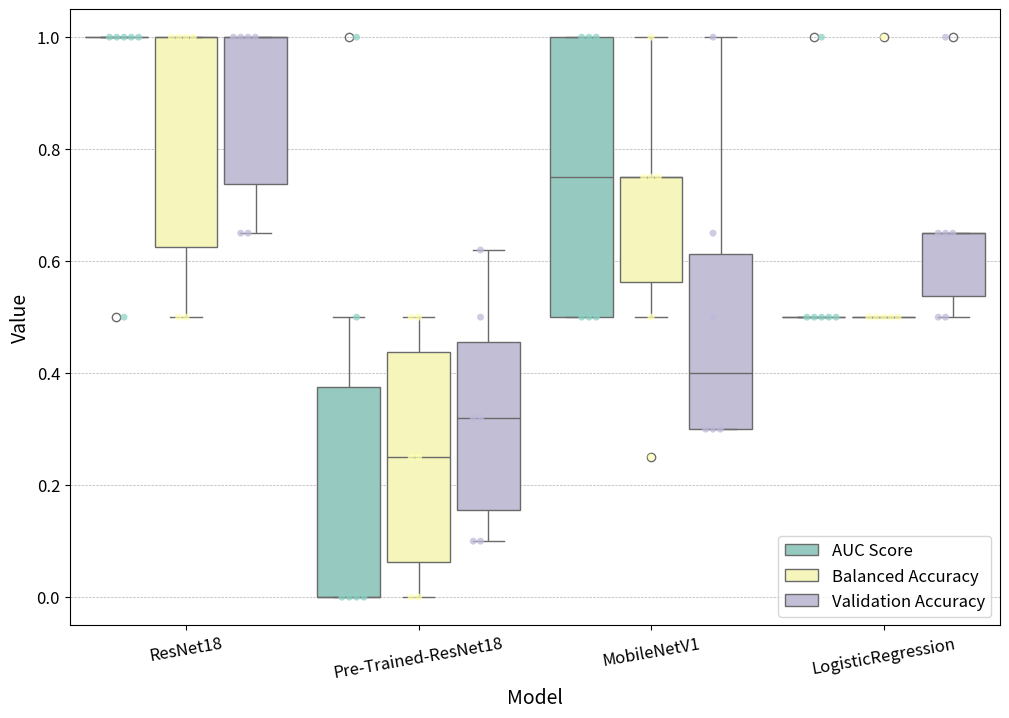

This chart was generated by the following Python code:
import seaborn as sns
import matplotlib.pyplot as plt
import pandas as pd

# Data
labels = ['ResNet18', 'Pre-Trained-ResNet18', 'MobileNetV1', 'LogisticRegression']

resnet18_auc = [0.5, 1.0, 1.0, 1.0, 1.0, 1.0]
resnet18_balance = [0.5, 0.5, 1.0, 1.0, 1.0, 1.0]
resnet18_training = [1.0, 1.0, 1.0, 1.0, 1.0, 1.0]
resnet18_validation = [0.65, 0.65, 1.0, 1.0, 1.0, 1.0]

pre_trained_resnet18_auc = [0.5, 0.0, 0.0, 0.0, 0.0, 1.0]
pre_trained_resnet18_balance = [0.25, 0.25, 0.5, 0.0, 0.0, 0.5]
pre_trained_resnet18_training = [1.0, 1.0, 1.0, 1.0, 1.0, 1.0]
pre_trained_resnet18_validation = [0.32, 0.32, 0.62, 0.1, 0.1, 0.5]

mobilenetv1_auc = [0.5, 0.5, 1.0, 0.5, 1.0, 1.0]
mobilenetv1_balance = [0.75, 0.75, 0.75, 0.25, 0.5, 1.0]
mobilenetv1_training = [0.6, 1.0, 1.0, 1.0, 1.0, 1.0]
mobilenetv1_validation = [0.3, 0.65, 0.3, 0.3, 0.5, 1.0]

LogisticRegression_auc = [0.5, 0.5, 1.0, 0.5, 0.5, 0.5]
LogisticRegression_balance = [0.5, 0.5, 1.0, 0.5, 0.5, 0.5]
LogisticRegression_training = [1.0, 1.0, 1.0, 1.0, 1.0, 1.0]
LogisticRegression_validation = [0.65, 0.65, 1.0, 0.65, 0.5, 0.5]


def get_training_dataframe():
    # Combine data into a DataFrame TRAINING
    return pd.DataFrame({
        'Model': ['ResNet18'] * len(resnet18_auc) + ['ResNet18'] * len(resnet18_balance) + ['ResNet18'] * len(resnet18_training) +
                 ['Pre-Trained-ResNet18'] * len(pre_trained_resnet18_auc) + ['Pre-Trained-ResNet18'] * len(pre_trained_resnet18_balance) + ['Pre-Trained-ResNet18'] * len(pre_trained_resnet18_training) +
                 ['MobileNetV1'] * len(mobilenetv1_auc) + ['MobileNetV1'] * len(mobilenetv1_balance) + ['MobileNetV1'] * len(mobilenetv1_training) +
                 ['LogisticRegression'] * len(LogisticRegression_auc) + ['LogisticRegression'] * len(LogisticRegression_balance) + ['LogisticRegression'] * len(LogisticRegression_training),
        'Metric': ['AUC Score'] * len(resnet18_auc) + ['Balanced Accuracy'] * len(resnet18_balance) + ['Training Accuracy'] * len(resnet18_training) +
                  ['AUC Score'] * len(pre_trained_resnet18_auc) + ['Balanced Accuracy'] * len(pre_trained_resnet18_balance) + ['Training Accuracy'] * len(pre_trained_resnet18_training) +
                  ['AUC Score'] * len(mobilenetv1_auc) + ['Balanced Accuracy'] * len(mobilenetv1_balance) + ['Training Accuracy'] * len(mobilenetv1_training) +
                  ['AUC Score'] * len(LogisticRegression_auc) + ['Balanced Accuracy'] * len(LogisticRegression_balance) + ['Training Accuracy'] * len(LogisticRegression_training),
        'Value': resnet18_auc + resnet18_balance + resnet18_training +
                 pre_trained_resnet18_auc + pre_trained_resnet18_balance + pre_trained_resnet18_training +
                 mobilenetv1_auc + mobilenetv1_balance + mobilenetv1_training +
                 LogisticRegression_auc + LogisticRegression_balance + LogisticRegression_training
    })


def get_validation_dataframe():
    # Combine data into a DataFrame VALIDATION
    return pd.DataFrame({
        'Model': ['ResNet18'] * len(resnet18_auc) + ['ResNet18'] * len(resnet18_balance) + ['ResNet18'] * len(resnet18_validation) +
                 ['Pre-Trained-ResNet18'] * len(pre_trained_resnet18_auc) + ['Pre-Trained-ResNet18'] * len(pre_trained_resnet18_balance) + ['Pre-Trained-ResNet18'] * len(pre_trained_resnet18_validation) +
                 ['MobileNetV1'] * len(mobilenetv1_auc) + ['MobileNetV1'] * len(mobilenetv1_balance) + ['MobileNetV1'] * len(mobilenetv1_validation) +
                 ['LogisticRegression'] * len(LogisticRegression_auc) + ['LogisticRegression'] * len(LogisticRegression_balance) + ['LogisticRegression'] * len(LogisticRegression_validation),
        'Metric': ['AUC Score'] * len(resnet18_auc) + ['Balanced Accuracy'] * len(resnet18_balance) + ['Validation Accuracy'] * len(resnet18_validation) +
                  ['AUC Score'] * len(pre_trained_resnet18_auc) + ['Balanced Accuracy'] * len(pre_trained_resnet18_balance) + ['Validation Accuracy'] * len(pre_trained_resnet18_validation) +
                  ['AUC Score'] * len(mobilenetv1_auc) + ['Balanced Accuracy'] * len(mobilenetv1_balance) + ['Validation Accuracy'] * len(mobilenetv1_validation) +
                  ['AUC Score'] * len(LogisticRegression_auc) + ['Balanced Accuracy'] * len(LogisticRegression_balance) + ['Validation Accuracy'] * len(LogisticRegression_validation),
        'Value': resnet18_auc + resnet18_balance + resnet18_validation +
                 pre_trained_resnet18_auc + pre_trained_resnet18_balance + pre_trained_resnet18_validation +
                 mobilenetv1_auc + mobilenetv1_balance + mobilenetv1_validation +
                 LogisticRegression_auc + LogisticRegression_balance + LogisticRegression_validation
    })


# data = get_training_dataframe()
data = get_validation_dataframe()

# Create box plots using Seaborn
plt.figure(figsize=(12, 8))
box_plot = sns.boxplot(x='Model', y='Value', hue='Metric', data=data, palette="Set3", width=0.9, dodge=True, gap=0.1)

# Add swarm plot
sns.swarmplot(x='Model', y='Value', data=data, size=5, alpha=0.75, palette="Set3", dodge=True, hue='Metric', legend=False)


def mean_value_plotting(data, labels, plt):
    # Explicitly plot mean values
    mean_values = data.groupby(['Model', 'Metric'])['Value'].mean().reset_index()
    # Calculate x-coordinate for each mean value
    for i, model in enumerate(labels):
        # for metric in ['AUC Score', 'Balanced Accuracy', 'Training Accuracy']:
        for metric in ['AUC Score', 'Balanced Accuracy', 'Validation Accuracy']:
            mean_value = mean_values[(mean_values['Model'] == model) & (mean_values['Metric'] == metric)]['Value'].values[0]
            if metric == 'AUC Score':
              hue_offset = i - 0.27
            elif metric == 'Balanced Accuracy':
              hue_offset = i
            else:
              hue_offset = i + 0.27

            plt.text(hue_offset, mean_value, f'{mean_value:.2f}', ha="center", va="bottom")


# plt.title('AUC, Balance, and Training for ResNet18, Pre-Trained-ResNet18, MobileNetV1, and LogisticRegression (6 samples)')
# plt.title('AUC, Balance, and Validation for ResNet18, Pre-Trained-ResNet18, MobileNetV1, and LogisticRegression (6 samples)')


# Set font size for labels and ticks
plt.xticks(fontsize=12)
plt.yticks(fontsize=12)
plt.xlabel('Model', fontsize=14)
plt.ylabel('Value', fontsize=14)

# Rotate x-axis labels for better readability
plt.xticks(rotation=10)

# Add gridlines for better visualization
plt.grid(True, axis='y', linestyle='--', linewidth=0.5)

# Adjust legend position and font size
plt.legend(loc='lower right', fontsize=12)

plt.show()
